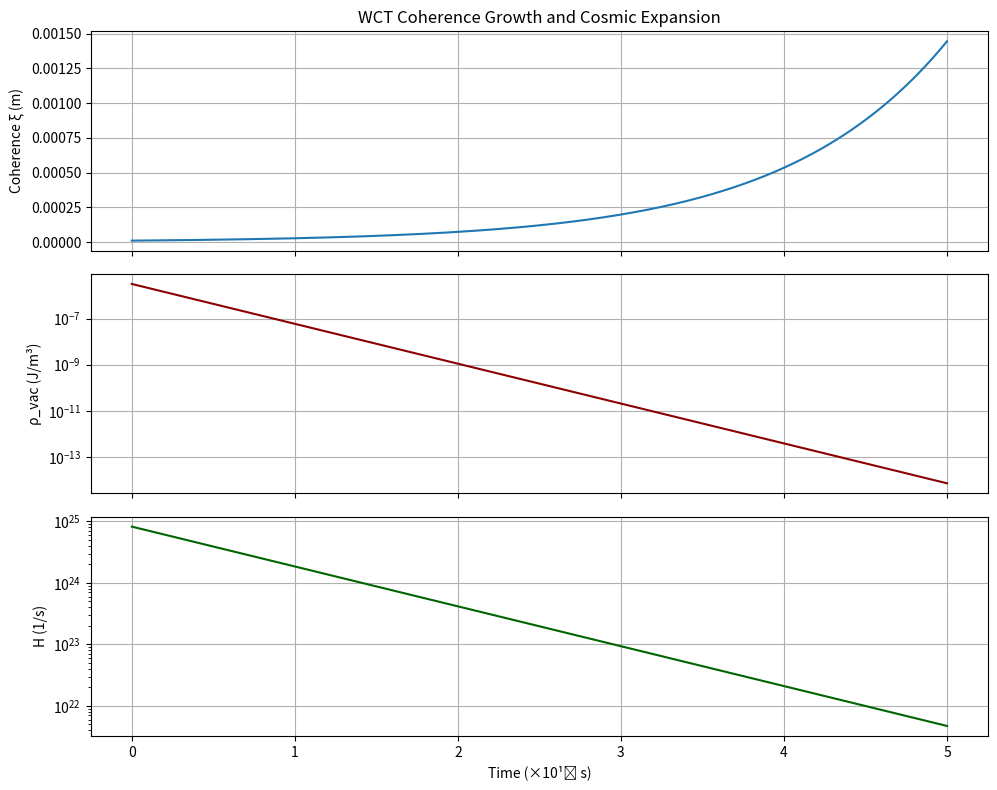

This chart was generated by the following Python code:
# Retry using a more memory-safe method and limit data points
import numpy as np
import matplotlib.pyplot as plt

# Constants
c = 2.998e8         # Speed of light (m/s)
hbar = 1.055e-34    # Reduced Planck constant (J·s)

# Parameters
xi_0 = 1e-5         # Initial coherence scale (m)
xi_max = 1.0        # Max coherence scale (m)
k = 1e-17           # Growth rate (1/s)
t_max = 5e17        # Total time (s)
dt = 1e15           # Time step (s)

# Create time array with fewer points for plotting
t = np.arange(0, t_max + dt, dt)
n = len(t)

xi = np.zeros(n)
xi[0] = xi_0

# Compute logistic growth of xi(t)
for i in range(1, n):
    xi[i] = xi[i-1] + dt * k * xi[i-1] * (1 - xi[i-1] / xi_max)

# Compute derived quantities
rho_vac = hbar * c / xi**4
Lambda = 1 / xi**2
H = np.sqrt((8 * np.pi / 3) * (c**4 / xi**3))  # Simplified form from earlier

# Plotting results
fig, axs = plt.subplots(3, 1, figsize=(10, 8), sharex=True)

axs[0].plot(t / 1e17, xi, label="ξ(t)")
axs[0].set_ylabel("Coherence ξ (m)")
axs[0].set_title("WCT Coherence Growth and Cosmic Expansion")
axs[0].grid(True)

axs[1].plot(t / 1e17, rho_vac, label="ρ_vac(t)", color="darkred")
axs[1].set_ylabel("ρ_vac (J/m³)")
axs[1].set_yscale("log")
axs[1].grid(True)

axs[2].plot(t / 1e17, H, label="H(t)", color="darkgreen")
axs[2].set_ylabel("H (1/s)")
axs[2].set_xlabel("Time (×10¹⁷ s)")
axs[2].set_yscale("log")
axs[2].grid(True)

plt.tight_layout()
plt.show()
